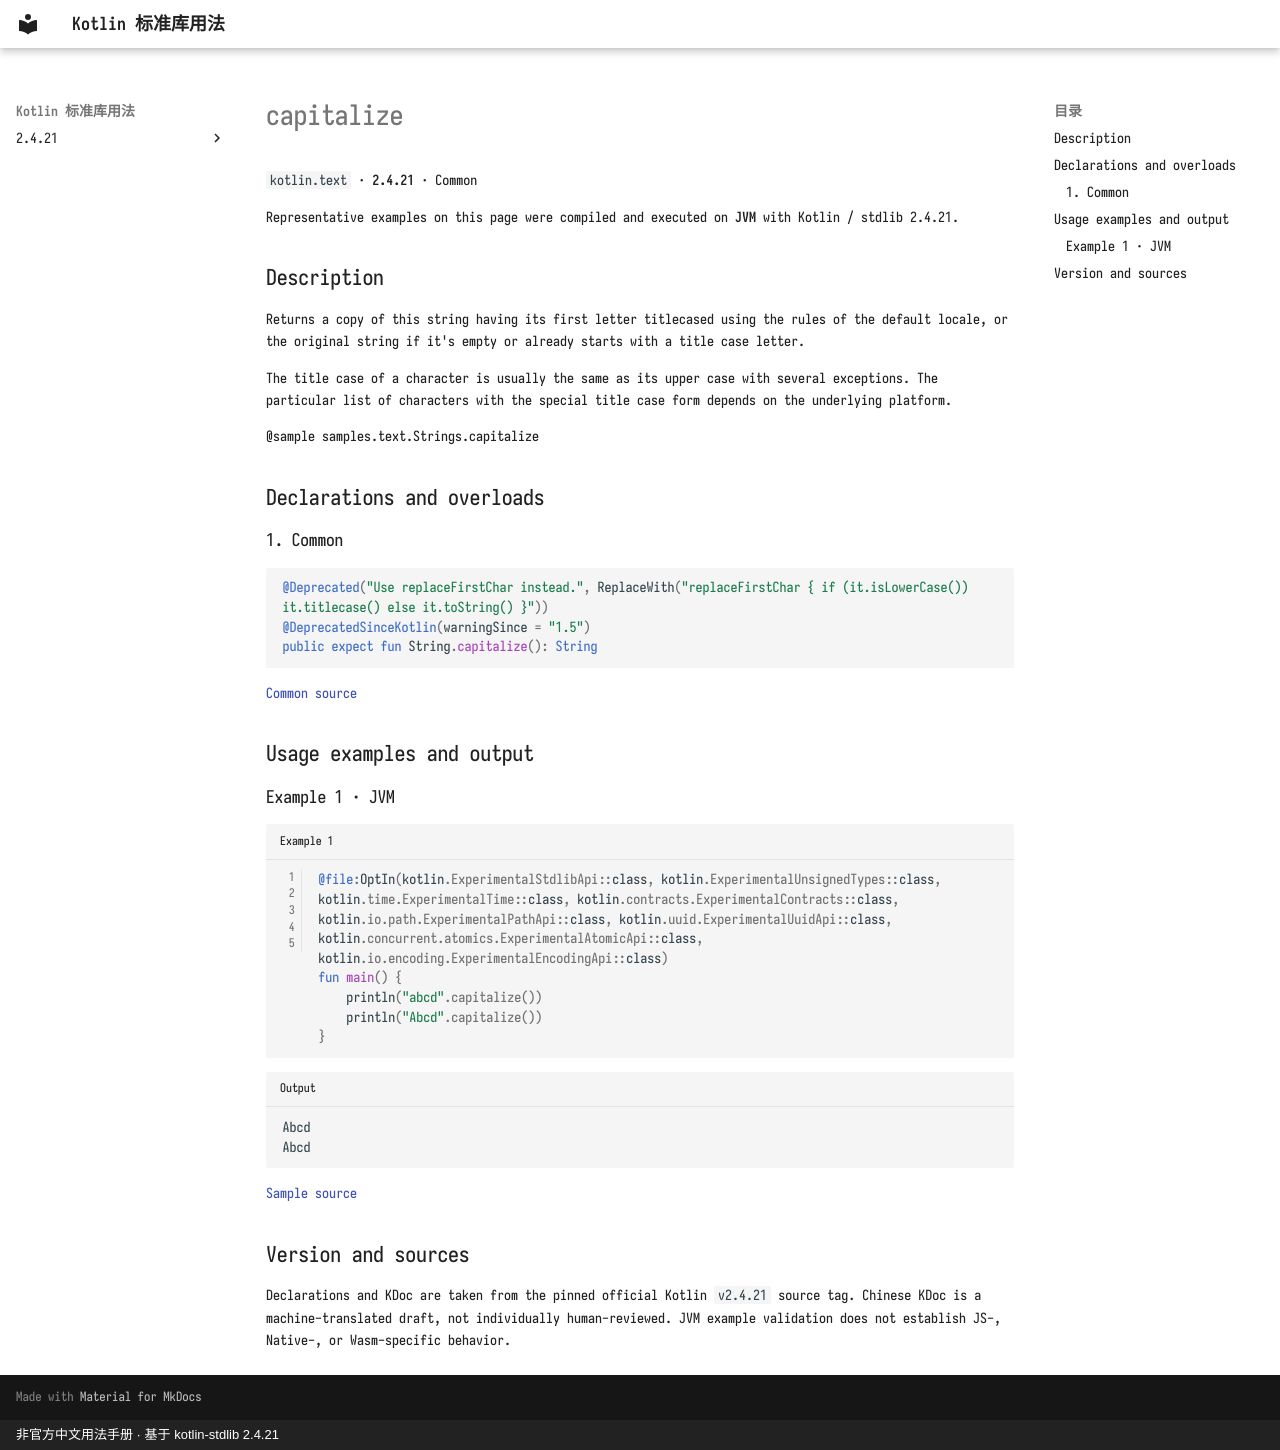

repository: oooooooko/kotlin-stdlib-docs · page: en/api/kotlin.text/capitalize--3e94d01a/index.html · generator: mkdocs · copyright: 非官方中文用法手册 · 基于 kotlin-stdlib 2.4.21

# capitalize

`kotlin.text` · **2.4.21** · Common

Representative examples on this page were compiled and executed on **JVM** with Kotlin / stdlib 2.4.21.

## Description

Returns a copy of this string having its first letter titlecased using the rules of the default locale,
or the original string if it's empty or already starts with a title case letter.

The title case of a character is usually the same as its upper case with several exceptions.
The particular list of characters with the special title case form depends on the underlying platform.

@sample samples.text.Strings.capitalize

## Declarations and overloads

### 1. Common

```kotlin
@Deprecated("Use replaceFirstChar instead.", ReplaceWith("replaceFirstChar { if (it.isLowerCase()) it.titlecase() else it.toString() }"))
@DeprecatedSinceKotlin(warningSince = "1.5")
public expect fun String.capitalize(): String
```

[Common source](https://github.com/JetBrains/kotlin/blob/v2.4.21/libraries/stdlib/src/kotlin/text/Strings.kt#L51)

## Usage examples and output

### Example 1 · JVM

```kotlin title="Example 1" linenums="1"
@file:OptIn(kotlin.ExperimentalStdlibApi::class, kotlin.ExperimentalUnsignedTypes::class, kotlin.time.ExperimentalTime::class, kotlin.contracts.ExperimentalContracts::class, kotlin.io.path.ExperimentalPathApi::class, kotlin.uuid.ExperimentalUuidApi::class, kotlin.concurrent.atomics.ExperimentalAtomicApi::class, kotlin.io.encoding.ExperimentalEncodingApi::class)
fun main() {
    println("abcd".capitalize())
    println("Abcd".capitalize())
}
```

```text title="Output"
Abcd
Abcd
```

[Sample source](https://github.com/JetBrains/kotlin/blob/v2.4.21/libraries/stdlib/samples/test/samples/text/strings.kt#L8)

## Version and sources

Declarations and KDoc are taken from the pinned official Kotlin `v2.4.21` source tag. Chinese KDoc is a machine-translated draft, not individually human-reviewed. JVM example validation does not establish JS-, Native-, or Wasm-specific behavior.
